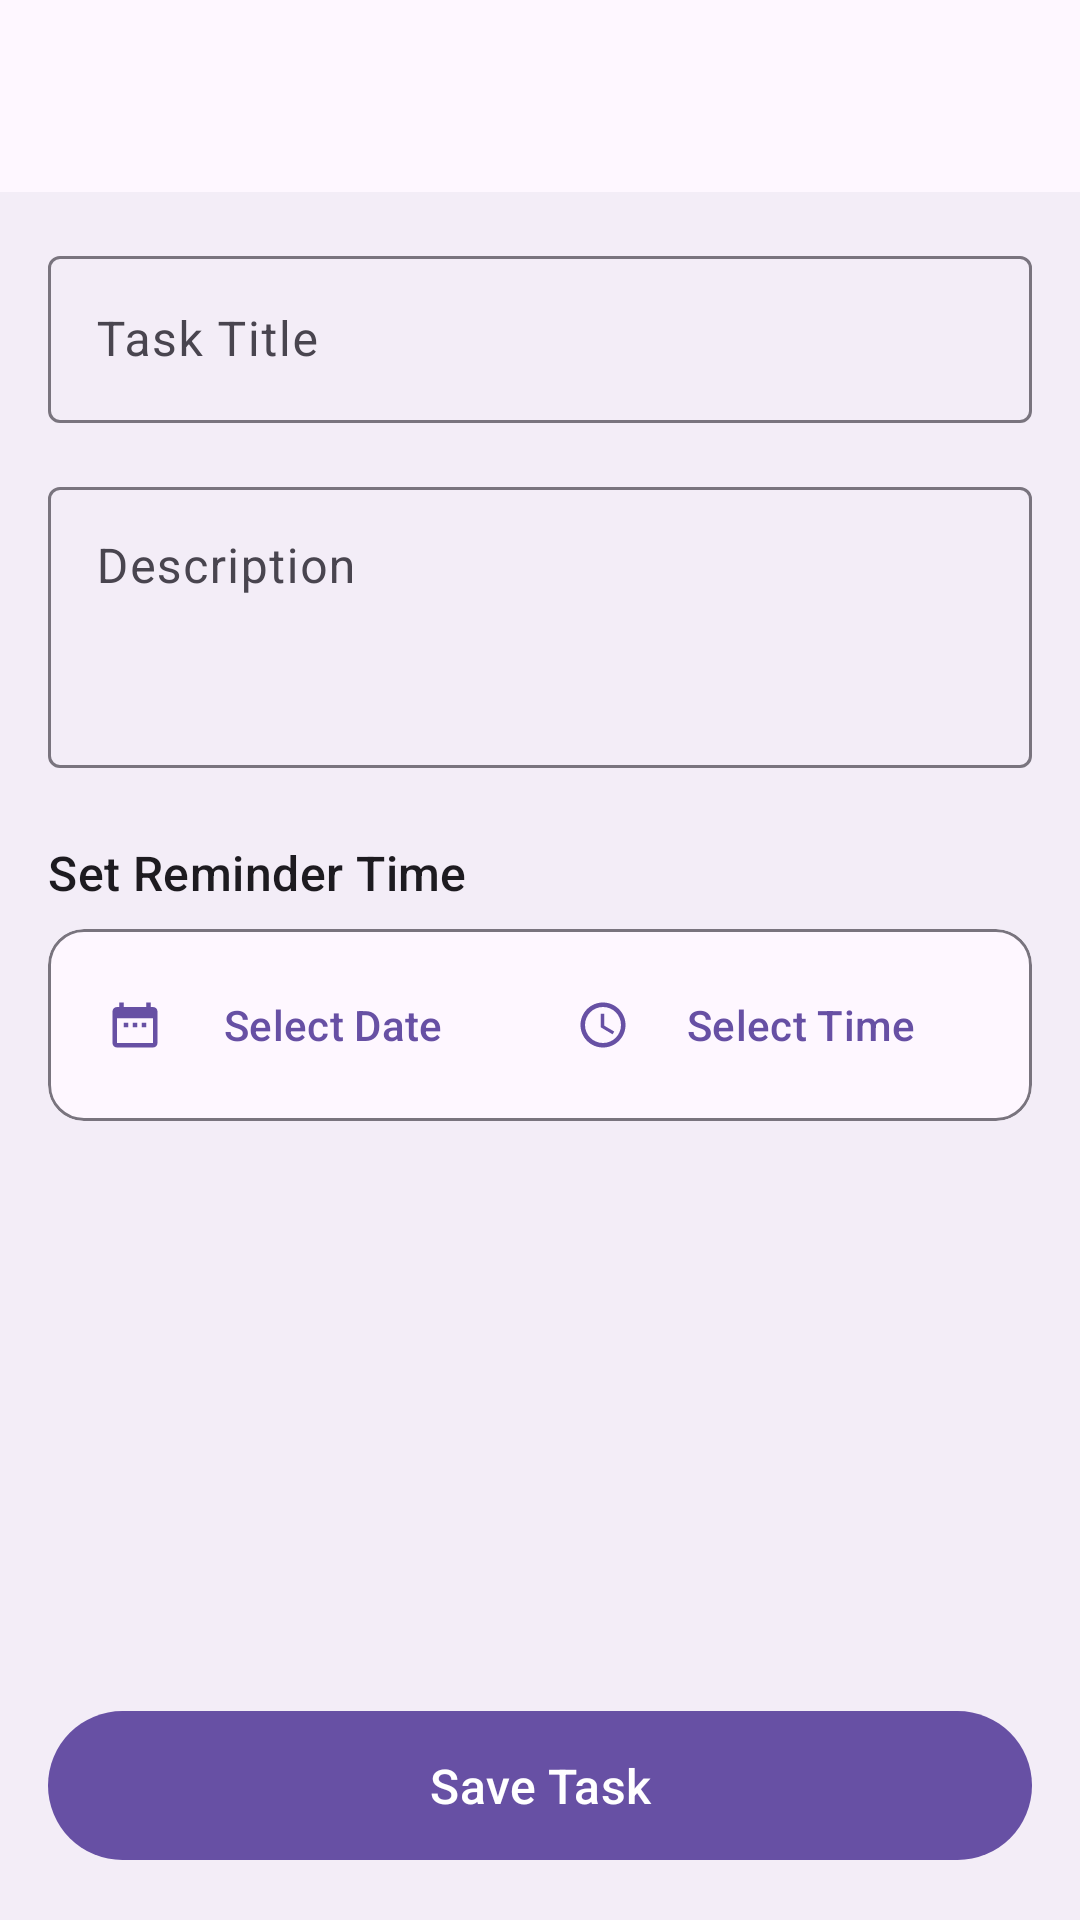

This screen was rendered from an Android layout file. Write that file and the resources it references.
<!-- AndroidManifest.xml: application theme Theme.DailyReminder -->
<!-- res/layout/activity_add_task.xml -->
<?xml version="1.0" encoding="utf-8"?>
<RelativeLayout xmlns:android="http://schemas.android.com/apk/res/android"
    xmlns:app="http://schemas.android.com/apk/res-auto"
    xmlns:tools="http://schemas.android.com/tools"
    android:layout_width="match_parent"
    android:layout_height="match_parent"
    android:fitsSystemWindows="true"
    android:background="?attr/colorSurfaceContainer"
    tools:context="com.example.dailyreminder.AddTaskActivity">

    <com.google.android.material.appbar.AppBarLayout
        android:id="@+id/appBarLayout"
        android:layout_width="match_parent"
        android:layout_height="wrap_content">

        <com.google.android.material.appbar.MaterialToolbar
            android:id="@+id/toolbar"
            android:layout_width="match_parent"
            android:layout_height="?attr/actionBarSize"
            app:navigationIcon="@drawable/ic_close" />

    </com.google.android.material.appbar.AppBarLayout>

    <ScrollView
        android:layout_width="match_parent"
        android:layout_height="match_parent"
        android:layout_above="@+id/saveTaskButton"
        android:layout_below="@id/appBarLayout"
        android:clipToPadding="false"
        android:padding="16dp">

        <LinearLayout
            android:layout_width="match_parent"
            android:layout_height="wrap_content"
            android:orientation="vertical">

            <com.google.android.material.textfield.TextInputLayout
                style="@style/Widget.Material3.TextInputLayout.OutlinedBox"
                android:layout_width="match_parent"
                android:layout_height="wrap_content"
                android:hint="Task Title">

                <com.google.android.material.textfield.TextInputEditText
                    android:id="@+id/titleEditText"
                    android:layout_width="match_parent"
                    android:layout_height="wrap_content"
                    android:inputType="textCapWords" />
            </com.google.android.material.textfield.TextInputLayout>

            <com.google.android.material.textfield.TextInputLayout
                style="@style/Widget.Material3.TextInputLayout.OutlinedBox"
                android:layout_width="match_parent"
                android:layout_height="wrap_content"
                android:layout_marginTop="16dp"
                android:hint="Description">

                <com.google.android.material.textfield.TextInputEditText
                    android:id="@+id/descriptionEditText"
                    android:layout_width="match_parent"
                    android:layout_height="wrap_content"
                    android:gravity="top"
                    android:inputType="textMultiLine"
                    android:minLines="3" />
            </com.google.android.material.textfield.TextInputLayout>

            <TextView
                android:layout_width="wrap_content"
                android:layout_height="wrap_content"
                android:layout_marginTop="24dp"
                android:text="Set Reminder Time"
                android:textAppearance="?attr/textAppearanceTitleMedium" />

            <com.google.android.material.card.MaterialCardView
                android:layout_width="match_parent"
                android:layout_height="wrap_content"
                android:layout_marginTop="8dp"
                app:cardCornerRadius="12dp"
                app:strokeWidth="1dp"
                app:strokeColor="?attr/colorOutline">

                <LinearLayout
                    android:layout_width="match_parent"
                    android:layout_height="wrap_content"
                    android:orientation="horizontal"
                    android:padding="8dp">

                    <com.google.android.material.button.MaterialButton
                        android:id="@+id/datePickerButton"
                        style="@style/Widget.Material3.Button.TextButton.Icon"
                        android:layout_width="0dp"
                        android:layout_height="wrap_content"
                        android:layout_weight="1"
                        android:text="Select Date"
                        app:icon="@drawable/ic_date" />

                    <com.google.android.material.button.MaterialButton
                        android:id="@+id/timePickerButton"
                        style="@style/Widget.Material3.Button.TextButton.Icon"
                        android:layout_width="0dp"
                        android:layout_height="wrap_content"
                        android:layout_weight="1"
                        android:text="Select Time"
                        app:icon="@drawable/ic_time" />
                </LinearLayout>
            </com.google.android.material.card.MaterialCardView>

        </LinearLayout>
    </ScrollView>

    <com.google.android.material.button.MaterialButton
        android:id="@+id/saveTaskButton"
        android:layout_width="match_parent"
        android:layout_height="wrap_content"
        android:layout_alignParentBottom="true"
        android:layout_margin="16dp"
        android:layout_marginTop="16dp"
        android:layout_marginBottom="37dp"
        android:paddingVertical="14dp"
        android:text="Save Task"
        android:textSize="16sp" />

</RelativeLayout>
<!-- resources referenced by this layout -->
<resources>
  <!-- drawable ic_date (drawable) -->
  <vector xmlns:android="http://schemas.android.com/apk/res/android"
      android:width="24dp"
      android:height="24dp"
      android:viewportWidth="24.0"
      android:viewportHeight="24.0"
      android:tint="#888888">
      <path
          android:fillColor="@android:color/white"
          android:pathData="M9,11L9,13L7,13L7,11L9,11ZM13,11L13,13L11,13L11,11L13,11ZM17,11L17,13L15,13L15,11L17,11ZM19,4L20,4C21.1,4 22,4.9 22,6L22,20C22,21.1 21.1,22 20,22L4,22C2.9,22 2,21.1 2,20L2,6C2,4.9 2.9,4 4,4L5,4L5,2L7,2L7,4L17,4L17,2L19,2L19,4ZM4,20L20,20L20,9L4,9L4,20Z"/>
  </vector>
  <!-- drawable ic_time (drawable) -->
  <vector xmlns:android="http://schemas.android.com/apk/res/android"
      android:width="24dp"
      android:height="24dp"
      android:viewportWidth="24.0"
      android:viewportHeight="24.0"
      android:tint="#888888">
      <path
          android:fillColor="@android:color/white"
          android:pathData="M11.99,2C6.47,2 2,6.48 2,12s4.47,10 9.99,10C17.52,22 22,17.52 22,12S17.52,2 11.99,2zM12,20c-4.42,0 -8,-3.58 -8,-8s3.58,-8 8,-8 8,3.58 8,8 -3.58,8 -8,8zM12.5,7H11v6l5.25,3.15 0.75,-1.23 -4.5,-2.67z"/>
  </vector>
  <style name="Theme.DailyReminder" parent="Base.Theme.DailyReminder" />
  <style name="Base.Theme.DailyReminder" parent="Theme.Material3.DayNight.NoActionBar">
          
          
  
          
          <item name="android:statusBarColor">?attr/colorSurface</item>
          <item name="android:windowLightStatusBar">true</item>
      </style>
</resources>
